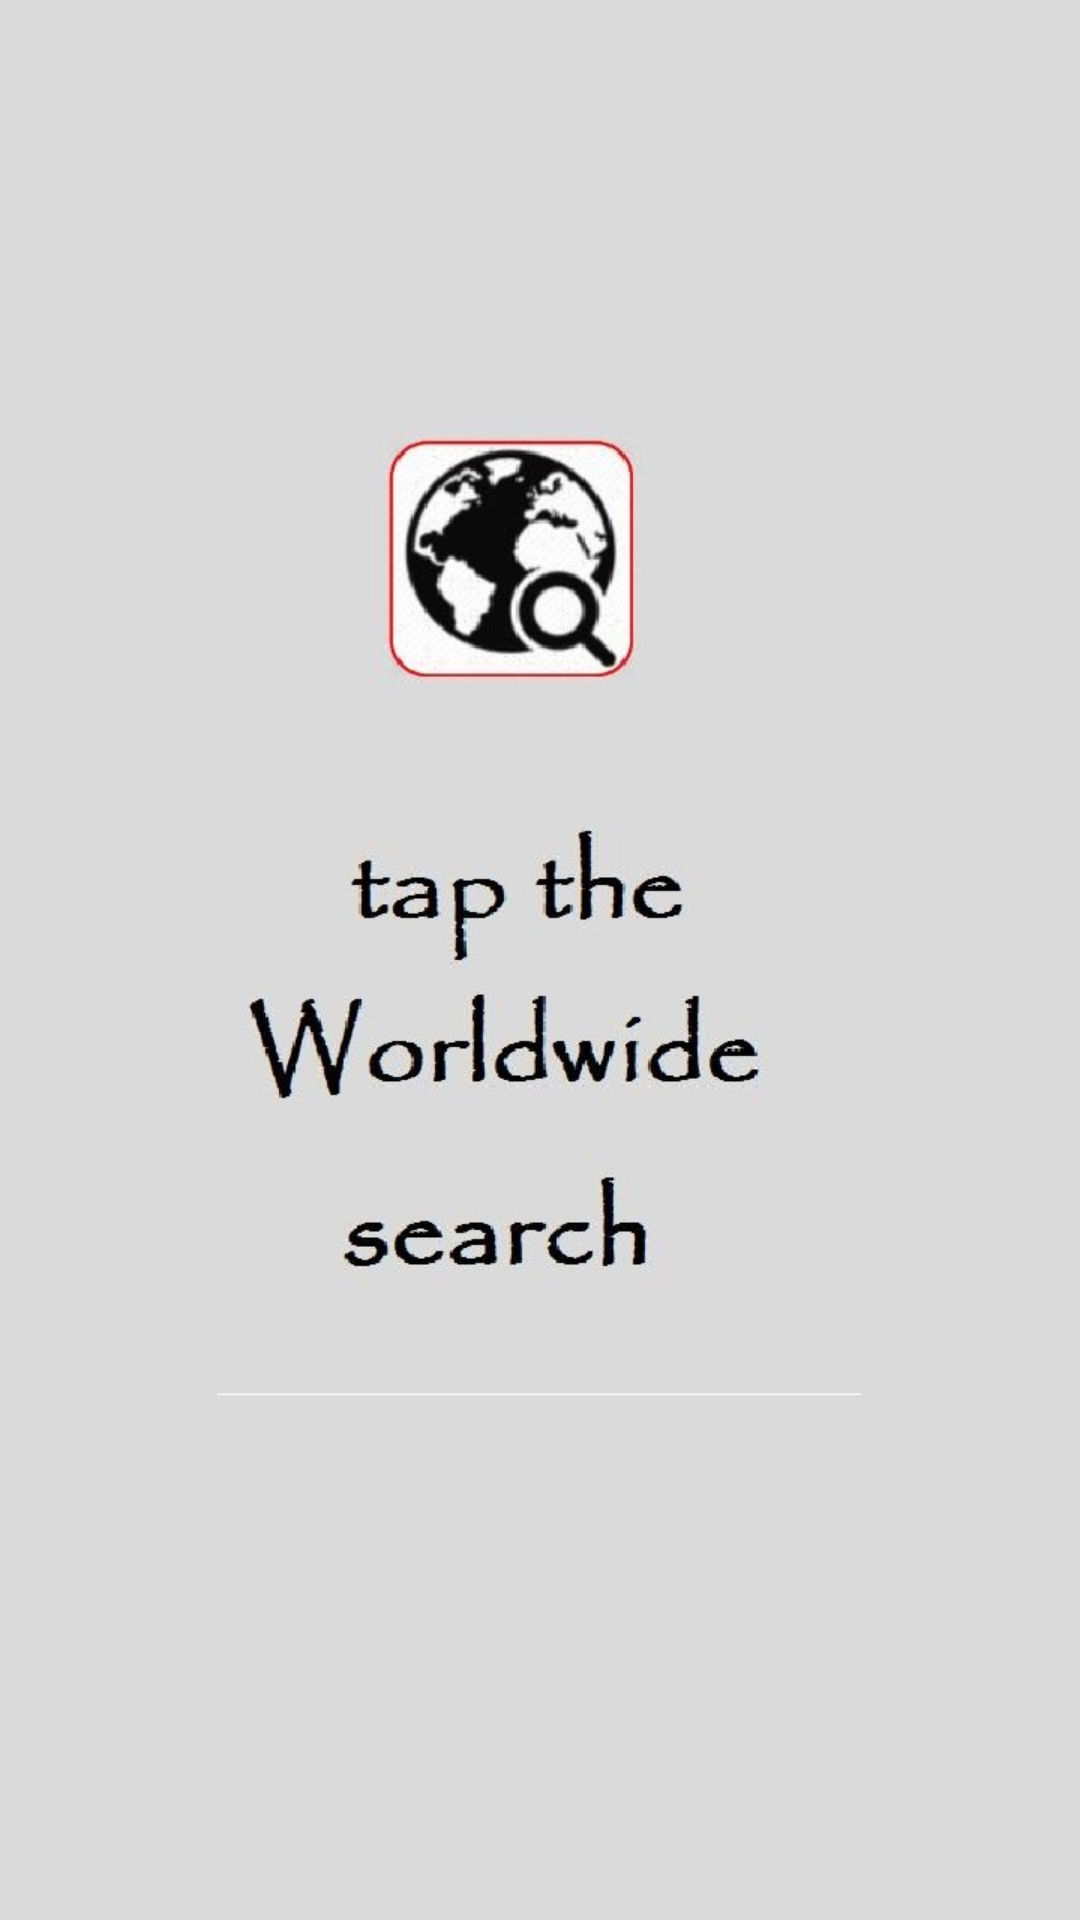

Layout XML and referenced resources for this Android screen:
<!-- AndroidManifest.xml: application theme AppTheme -->
<!-- res/layout/fragment_tutorial_five.xml -->
<?xml version="1.0" encoding="utf-8"?>

<RelativeLayout xmlns:android="http://schemas.android.com/apk/res/android"
    android:layout_width="match_parent"
    android:layout_height="match_parent"
    android:orientation="vertical"
    android:background="@drawable/tutorial6" >

</RelativeLayout>
<!-- resources referenced by this layout -->
<resources>
  <!-- drawable tutorial6: jpg bitmap (drawable, 54237 bytes) -->
  <style name="AppTheme" parent="Theme.AppCompat.Light.DarkActionBar">
          <item name="colorPrimary">@color/red</item>
          <item name="android:fontFamily">sans-serif-thin</item>
          <item name="android:windowBackground">@color/grey</item>
      </style>
  <color name="red">#ff0000</color>
  <color name="grey">#d8d8d8</color>
</resources>
